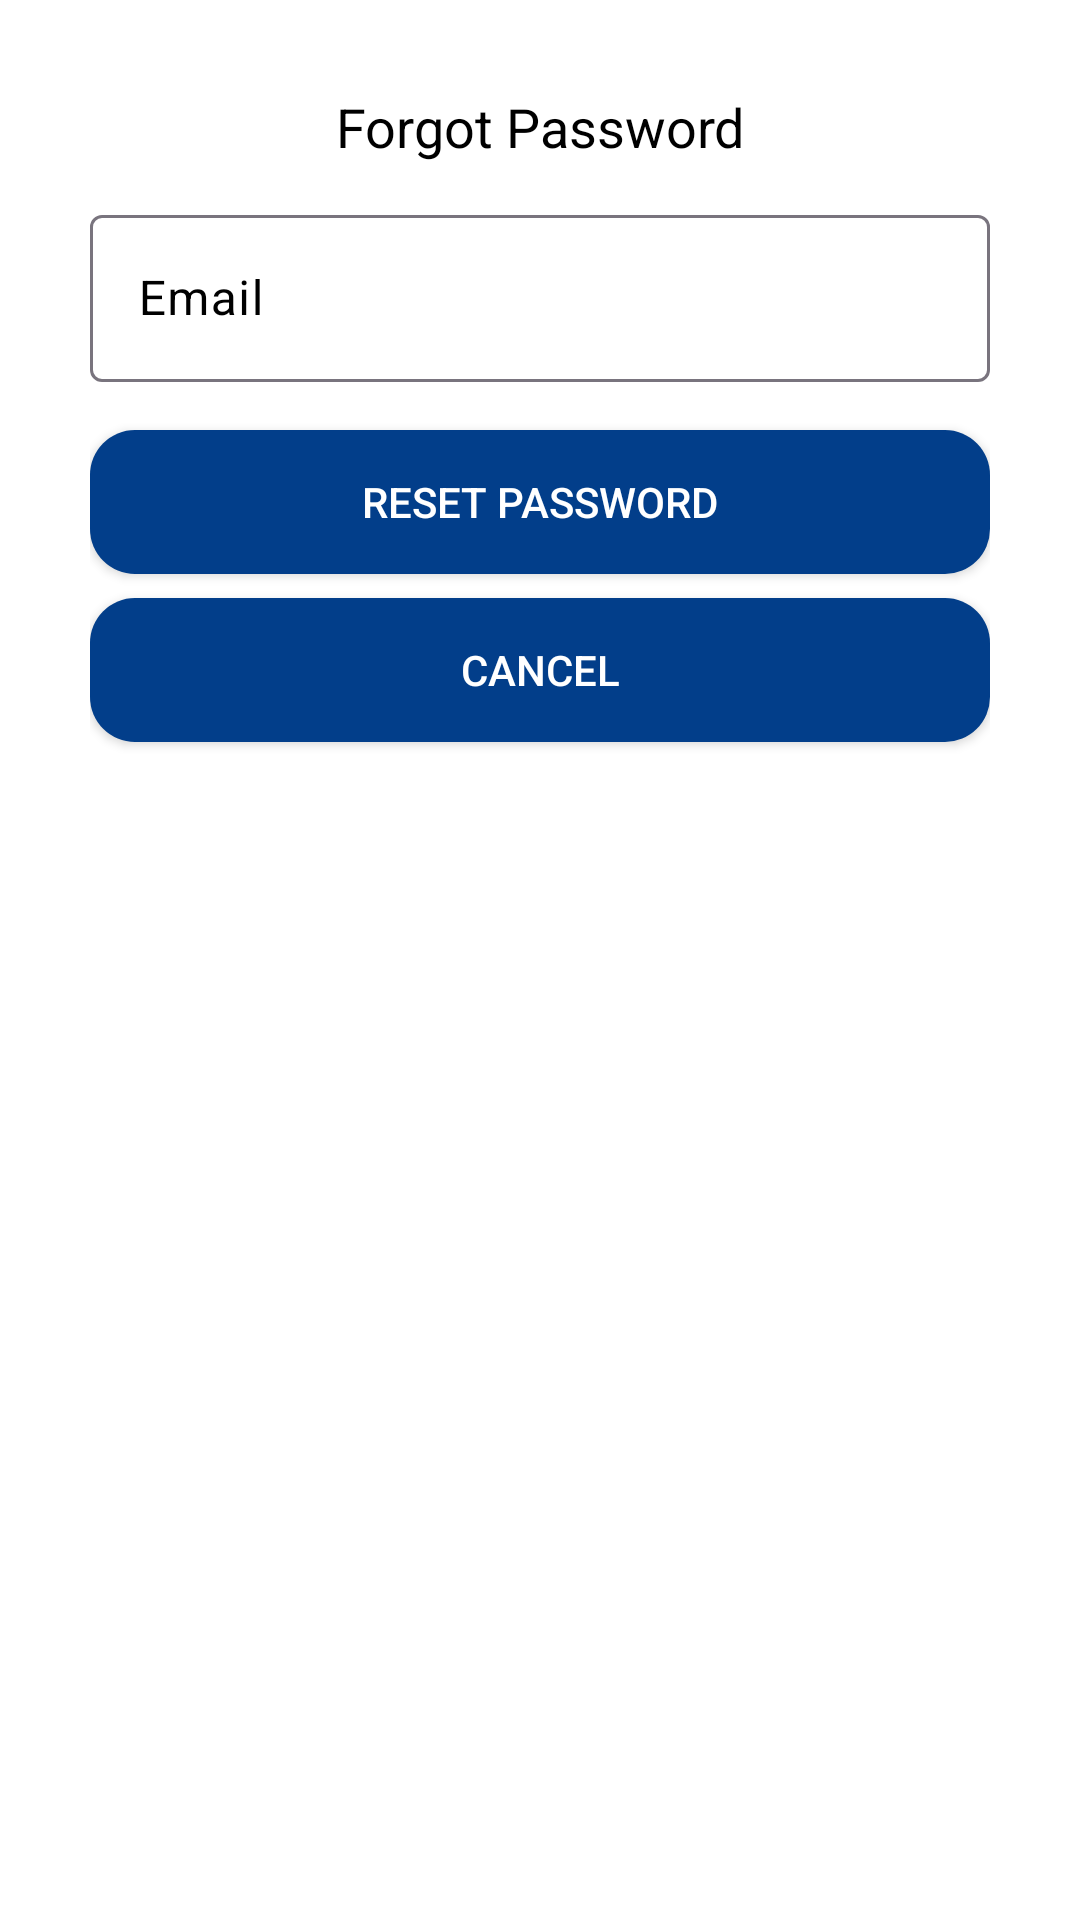

Write the Android layout XML for this screen, with the resource values it uses.
<!-- AndroidManifest.xml: application theme Theme.ClassRecord -->
<!-- res/layout/dialog_forgot_password.xml -->
<?xml version="1.0" encoding="utf-8"?>
<androidx.constraintlayout.widget.ConstraintLayout xmlns:android="http://schemas.android.com/apk/res/android"
    android:layout_width="match_parent"
    android:layout_height="match_parent"
    xmlns:app="http://schemas.android.com/apk/res-auto"
    android:orientation="vertical"
    android:background="@color/white"
    android:padding="30dp">


    <TextView
        android:id="@+id/text_forgot_password"
        android:layout_width="wrap_content"
        android:layout_height="wrap_content"
        android:text="Forgot Password"
        android:textSize="18sp"
        android:paddingBottom="12dp"
        android:textColor="@color/black"
        android:fontFamily="sans-serif"
        app:layout_constraintTop_toTopOf="parent"
        app:layout_constraintStart_toStartOf="parent"
        app:layout_constraintEnd_toEndOf="parent"
        app:layout_constraintBottom_toTopOf="@+id/email_layout" />

    <com.google.android.material.textfield.TextInputLayout
        android:id="@+id/email_layout"
        android:layout_width="match_parent"
        android:layout_height="wrap_content"
        android:hint="Email"
        android:textColorHint="@color/black"
        app:layout_constraintTop_toBottomOf="@id/text_forgot_password"
        app:layout_constraintStart_toStartOf="parent"
        app:layout_constraintEnd_toEndOf="parent">

        <com.google.android.material.textfield.TextInputEditText
            android:id="@+id/email"
            android:layout_width="match_parent"
            android:layout_height="wrap_content"
            android:inputType="textEmailAddress"
            android:textColor="@color/black"
            android:textColorHint="#C0000000"/>
    </com.google.android.material.textfield.TextInputLayout>

    <androidx.appcompat.widget.AppCompatButton
        android:id="@+id/btnReset"
        android:layout_width="match_parent"
        android:layout_height="wrap_content"
        android:text="Reset Password"
        android:textColor="@color/white"
        app:layout_constraintTop_toBottomOf="@id/email_layout"
        app:layout_constraintStart_toStartOf="parent"
        app:layout_constraintEnd_toEndOf="parent"
        android:layout_marginTop="16dp"
        android:background="@drawable/layout"/>

    <androidx.appcompat.widget.AppCompatButton
        android:id="@+id/btnCancel"
        android:layout_width="match_parent"
        android:layout_height="wrap_content"
        android:text="Cancel"
        android:textColor="@color/white"
        app:layout_constraintTop_toBottomOf="@id/btnReset"
        app:layout_constraintStart_toStartOf="parent"
        app:layout_constraintEnd_toEndOf="parent"
        android:layout_marginTop="8dp"
        android:background="@drawable/layout"/>

</androidx.constraintlayout.widget.ConstraintLayout>
<!-- resources referenced by this layout -->
<resources>
  <color name="black">#FF000000</color>
  <color name="white">#FFFFFFFF</color>
  <!-- drawable layout (drawable) -->
  <?xml version="1.0" encoding="utf-8"?>
  <shape xmlns:android="http://schemas.android.com/apk/res/android"
      android:shape="rectangle">
  
      <solid android:color="@color/blue2" />
  
      <corners android:radius="15dp" />
  </shape>
  <style name="Theme.ClassRecord" parent="Base.Theme.ClassRecord" />
  <color name="blue2">#023E8A</color>
  <style name="Base.Theme.ClassRecord" parent="Theme.Material3.DayNight.NoActionBar">
          
          
      </style>
</resources>
